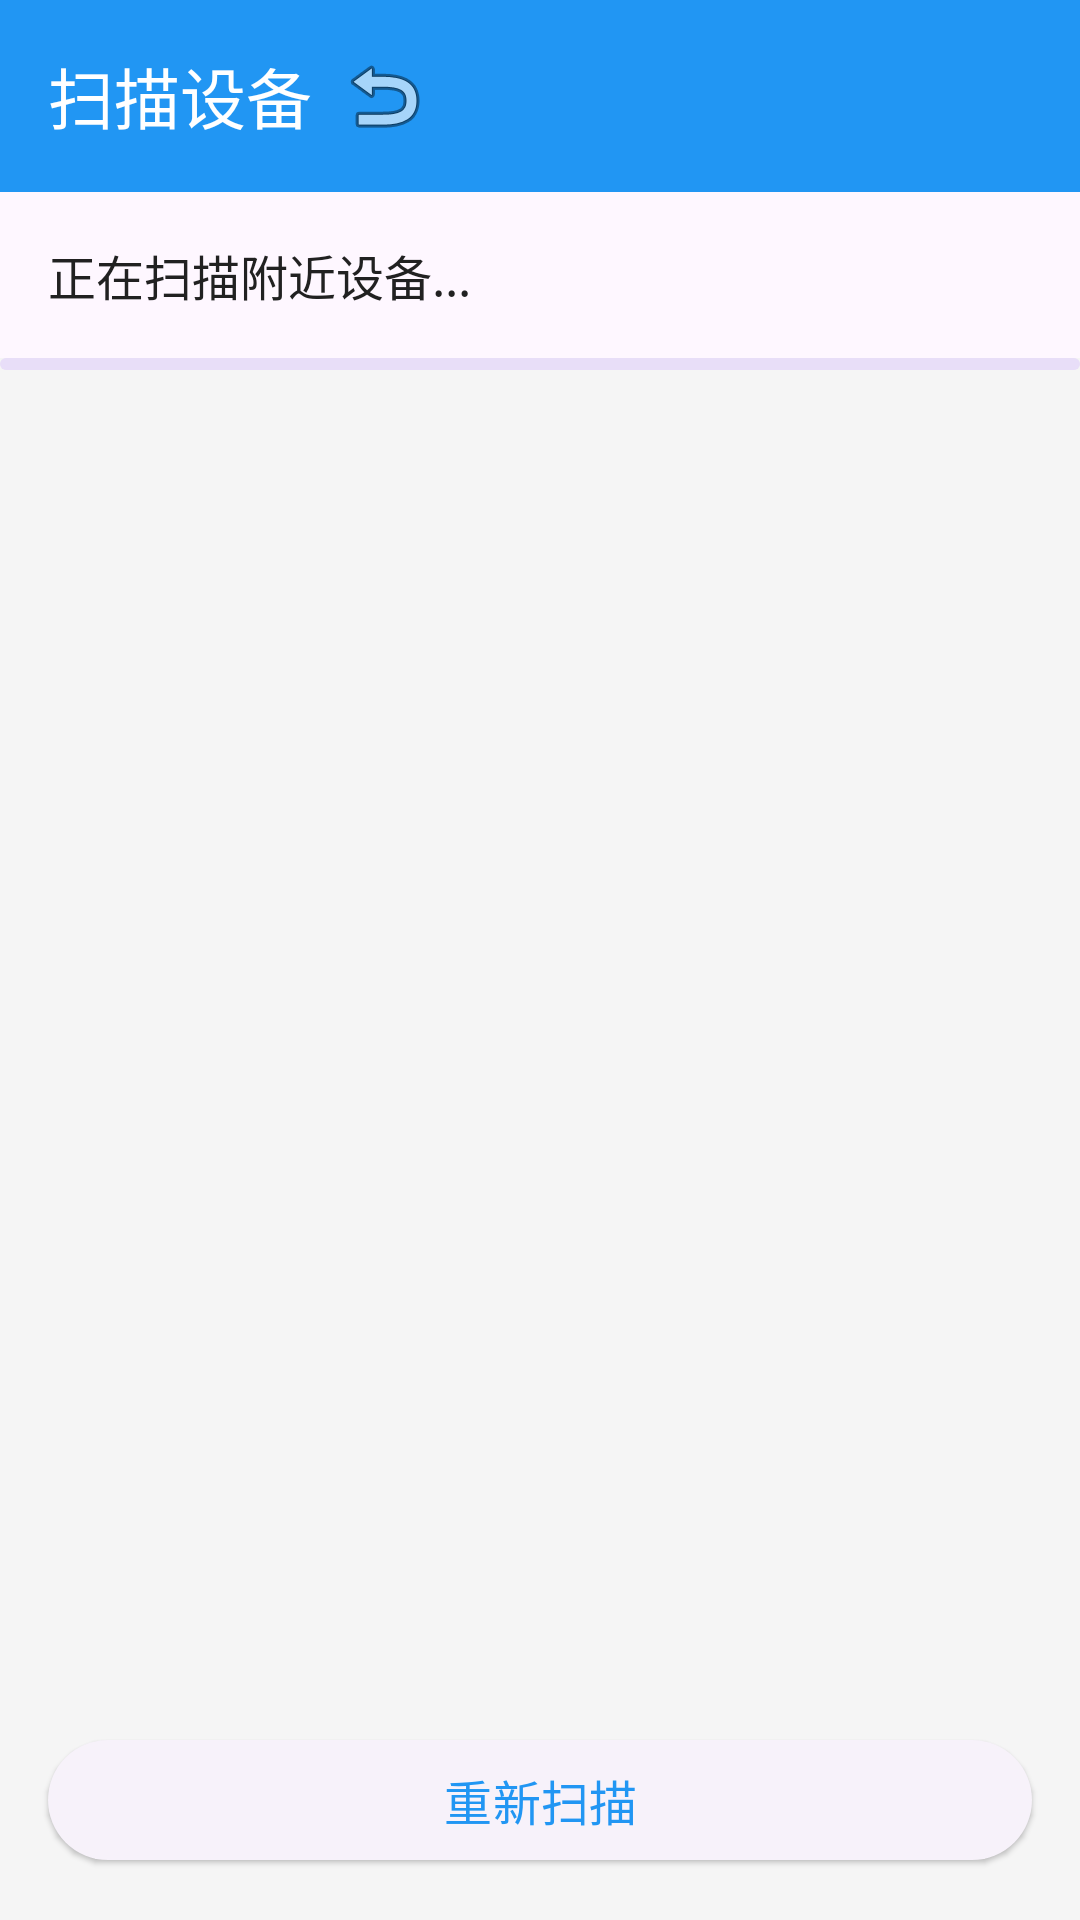

Produce the Android XML layout that renders to this screen, including the resource entries it uses.
<!-- AndroidManifest.xml: application theme Theme.BleLostFinder -->
<!-- res/layout/fragment_scan.xml -->
<?xml version="1.0" encoding="utf-8"?>
<LinearLayout xmlns:android="http://schemas.android.com/apk/res/android"
    xmlns:app="http://schemas.android.com/apk/res-auto"
    android:layout_width="match_parent"
    android:layout_height="match_parent"
    android:orientation="vertical"
    android:background="@color/background">

    
    <com.google.android.material.appbar.MaterialToolbar
        android:id="@+id/toolbar"
        android:layout_width="match_parent"
        android:layout_height="?attr/actionBarSize"
        android:background="?attr/colorPrimary"
        app:title="扫描设备"
        app:titleTextColor="@android:color/white">

        <ImageButton
            android:id="@+id/btn_back"
            android:layout_width="40dp"
            android:layout_height="40dp"
            android:layout_gravity="start"
            android:background="?attr/selectableItemBackgroundBorderless"
            android:src="@android:drawable/ic_menu_revert"
            android:contentDescription="返回" />

    </com.google.android.material.appbar.MaterialToolbar>

    
    <TextView
        android:id="@+id/tv_status"
        android:layout_width="match_parent"
        android:layout_height="wrap_content"
        android:padding="16dp"
        android:text="正在扫描附近设备..."
        android:textSize="16sp"
        android:textColor="@color/text_primary"
        android:background="?attr/colorSurface" />

    
    <com.google.android.material.progressindicator.LinearProgressIndicator
        android:id="@+id/progress_scan"
        android:layout_width="match_parent"
        android:layout_height="wrap_content"
        android:indeterminate="true" />

    
    <androidx.recyclerview.widget.RecyclerView
        android:id="@+id/rv_devices"
        android:layout_width="match_parent"
        android:layout_height="0dp"
        android:layout_weight="1"
        android:padding="8dp"
        android:clipToPadding="false" />

    
    <com.google.android.material.button.MaterialButton
        android:id="@+id/btn_scan"
        android:layout_width="match_parent"
        android:layout_height="wrap_content"
        android:layout_margin="16dp"
        android:text="重新扫描"
        android:textSize="16sp"
        style="@style/Widget.Material3.Button.ElevatedButton" />

</LinearLayout>
<!-- resources referenced by this layout -->
<resources>
  <color name="background">#F5F5F5</color>
  <color name="text_primary">#212121</color>
  <style name="Theme.BleLostFinder" parent="Theme.Material3.Light.NoActionBar">
          <item name="colorPrimary">@color/primary</item>
          <item name="colorPrimaryDark">@color/primary_dark</item>
          <item name="colorAccent">@color/accent</item>
          <item name="android:statusBarColor">@color/primary</item>
      </style>
  <color name="primary">#2196F3</color>
  <color name="primary_dark">#1976D2</color>
  <color name="accent">#FF5722</color>
</resources>
